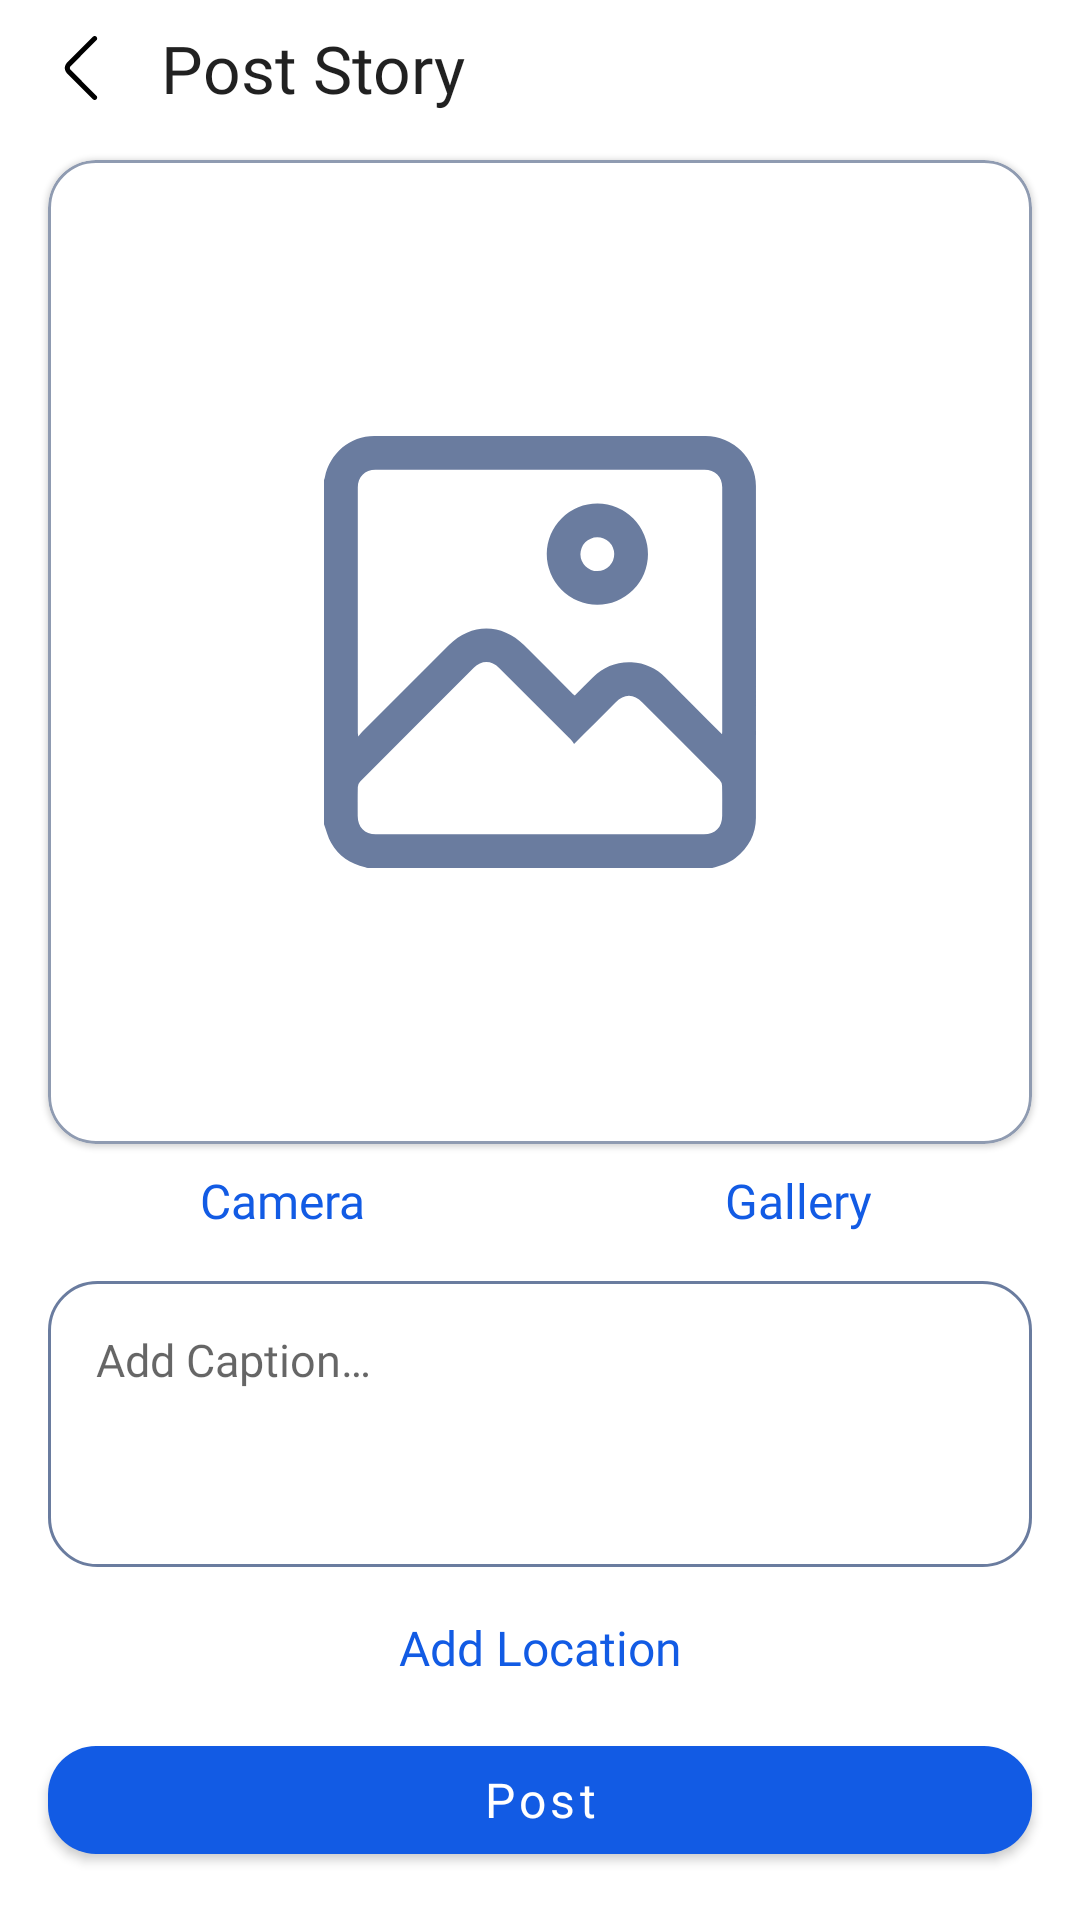

Reconstruct the res/layout file that produces this screen, plus the resources it refers to.
<!-- AndroidManifest.xml: application theme Theme.StoryApp -->
<!-- res/layout/fragment_add_story.xml -->
<?xml version="1.0" encoding="utf-8"?>
<androidx.constraintlayout.widget.ConstraintLayout xmlns:android="http://schemas.android.com/apk/res/android"
    xmlns:app="http://schemas.android.com/apk/res-auto"
    xmlns:tools="http://schemas.android.com/tools"
    android:layout_width="match_parent"
    android:layout_height="match_parent"
    tools:context=".presentation.home.post_story.AddStoryFragment">

    <ImageView
        android:id="@+id/img_back"
        android:layout_width="0dp"
        android:layout_height="0dp"
        android:layout_marginStart="16dp"
        app:layout_constraintBottom_toBottomOf="@+id/label_screen"
        app:layout_constraintDimensionRatio="1"
        app:layout_constraintStart_toStartOf="parent"
        app:layout_constraintTop_toTopOf="@+id/label_screen"
        app:layout_constraintWidth_percent=".06"
        app:srcCompat="@drawable/ic_back"
        tools:ignore="ContentDescription" />

    <TextView
        android:id="@+id/label_screen"
        style="@style/TextBold22"
        android:layout_width="wrap_content"
        android:layout_height="wrap_content"
        android:layout_marginStart="16dp"
        android:layout_marginTop="8dp"
        android:text="@string/post_story"
        app:layout_constraintStart_toEndOf="@id/img_back"
        app:layout_constraintTop_toTopOf="parent" />

    <com.airbnb.lottie.LottieAnimationView
        android:id="@+id/anim_location"
        android:layout_width="0dp"
        android:layout_height="0dp"
        android:visibility="gone"
        app:layout_constraintTop_toTopOf="@id/img_back"
        app:layout_constraintEnd_toEndOf="parent"
        app:layout_constraintWidth_percent=".08"
        app:layout_constraintDimensionRatio="1"
        app:lottie_fileName="animation-location.json"
        app:lottie_loop="true"
        android:layout_marginEnd="16dp"/>

    <com.google.android.material.button.MaterialButton
        android:id="@+id/btn_post"
        style="@style/TextButton"
        android:layout_width="0dp"
        android:layout_height="wrap_content"
        android:layout_marginStart="16dp"
        android:layout_marginEnd="16dp"
        android:layout_marginBottom="16dp"
        android:text="@string/post"
        app:layout_constraintBottom_toBottomOf="parent"
        app:layout_constraintEnd_toEndOf="parent"
        app:layout_constraintStart_toStartOf="parent" />

    <com.google.android.material.card.MaterialCardView
        android:id="@+id/card_img"
        android:layout_width="0dp"
        android:layout_height="0dp"
        android:layout_marginStart="16dp"
        android:layout_marginTop="16dp"
        android:layout_marginEnd="16dp"
        app:cardCornerRadius="16dp"
        app:layout_constraintDimensionRatio="1"
        app:layout_constraintEnd_toEndOf="parent"
        app:layout_constraintStart_toStartOf="parent"
        app:layout_constraintTop_toBottomOf="@id/label_screen"
        app:strokeColor="@color/gray"
        app:strokeWidth="1dp">

        <ImageView
            android:id="@+id/img_story"
            android:layout_width="match_parent"
            android:layout_height="match_parent"
            android:scaleType="centerCrop"
            tools:ignore="ContentDescription" />

    </com.google.android.material.card.MaterialCardView>

    <ImageView
        android:id="@+id/img_story_placeholder"
        android:layout_width="0dp"
        android:layout_height="0dp"
        android:elevation="1dp"
        app:layout_constraintBottom_toBottomOf="@id/card_img"
        app:layout_constraintDimensionRatio="1"
        app:layout_constraintEnd_toEndOf="@id/card_img"
        app:layout_constraintStart_toStartOf="@id/card_img"
        app:layout_constraintTop_toTopOf="@id/card_img"
        app:layout_constraintWidth_percent=".4"
        app:srcCompat="@drawable/ic_image"
        tools:ignore="ContentDescription" />

    <TextView
        android:id="@+id/btn_camera"
        style="@style/TextSemiBold16"
        android:layout_width="0dp"
        android:layout_height="wrap_content"
        android:layout_marginTop="8dp"
        android:layout_marginEnd="8dp"
        android:text="@string/camera"
        android:textAlignment="center"
        android:textColor="@color/blue"
        app:layout_constraintEnd_toStartOf="@id/btn_gallery"
        app:layout_constraintStart_toStartOf="@id/card_img"
        app:layout_constraintTop_toBottomOf="@id/card_img" />

    <TextView
        android:id="@+id/btn_gallery"
        style="@style/TextSemiBold16"
        android:layout_width="0dp"
        android:layout_height="wrap_content"
        android:layout_marginStart="8dp"
        android:layout_marginTop="8dp"
        android:text="@string/gallery"
        android:textAlignment="center"
        android:textColor="@color/blue"
        app:layout_constraintEnd_toEndOf="@id/card_img"
        app:layout_constraintStart_toEndOf="@id/btn_camera"
        app:layout_constraintTop_toBottomOf="@id/card_img" />

    <EditText
        android:id="@+id/et_caption"
        android:layout_width="0dp"
        android:layout_height="0dp"
        android:layout_margin="16dp"
        android:background="@drawable/bg_rounded_outlined"
        android:fontFamily="@font/sofia_pro_regular"
        android:gravity="top"
        android:hint="@string/hint_add_caption"
        android:inputType="text"
        android:textSize="15sp"
        app:layout_constraintBottom_toTopOf="@id/btn_add_location"
        app:layout_constraintEnd_toEndOf="parent"
        app:layout_constraintStart_toStartOf="parent"
        app:layout_constraintTop_toBottomOf="@id/btn_camera"
        tools:ignore="Autofill" />

    <TextView
        android:id="@+id/btn_add_location"
        style="@style/TextSemiBold16"
        android:layout_width="0dp"
        android:layout_height="wrap_content"
        android:layout_marginBottom="16dp"
        android:text="@string/add_location"
        android:textAlignment="center"
        android:textColor="@color/blue"
        app:layout_constraintBottom_toTopOf="@id/btn_post"
        app:layout_constraintEnd_toEndOf="@id/btn_post"
        app:layout_constraintStart_toStartOf="@id/btn_post" />

    <ProgressBar
        android:id="@+id/progress_bar"
        android:layout_width="wrap_content"
        android:layout_height="wrap_content"
        android:elevation="1dp"
        android:visibility="gone"
        app:layout_constraintBottom_toBottomOf="parent"
        app:layout_constraintEnd_toEndOf="parent"
        app:layout_constraintStart_toStartOf="parent"
        app:layout_constraintTop_toTopOf="parent" />

</androidx.constraintlayout.widget.ConstraintLayout>
<!-- resources referenced by this layout -->
<resources>
  <color name="blue">#125BE4</color>
  <color name="gray">#8F9BB1</color>
  <!-- drawable bg_rounded_outlined (drawable) -->
  <?xml version="1.0" encoding="utf-8"?>
  <shape xmlns:android="http://schemas.android.com/apk/res/android">
  
      <solid android:color="@android:color/transparent" />
      <stroke
          android:width="1dp"
          android:color="@color/gray_dark" />
      <corners android:radius="16dp" />
      <padding
          android:bottom="16dp"
          android:left="16dp"
          android:right="16dp"
          android:top="16dp" />
  
  </shape>
  <!-- drawable ic_back (drawable) -->
  <vector android:height="48dp" android:viewportHeight="512"
      android:viewportWidth="512" android:width="48dp" xmlns:android="http://schemas.android.com/apk/res/android">
      <path android:fillColor="#FF000000" android:pathData="M379.644,477.872l-207.299,-207.73c-7.798,-7.798 -7.798,-20.486 0.015,-28.299L379.643,34.128c7.803,-7.819 7.789,-20.482 -0.029,-28.284c-7.819,-7.803 -20.482,-7.79 -28.284,0.029L144.061,213.574c-23.394,23.394 -23.394,61.459 -0.015,84.838L351.33,506.127c3.907,3.915 9.031,5.873 14.157,5.873c5.111,0 10.224,-1.948 14.128,-5.844C387.433,498.354 387.446,485.691 379.644,477.872z"/>
  </vector>
  <string name="add_location">Add Location</string>
  <string name="camera">Camera</string>
  <string name="gallery">Gallery</string>
  <string name="hint_add_caption">Add Caption…</string>
  <string name="post">Post</string>
  <string name="post_story">Post Story</string>
  <style name="TextBold22" parent="TextAppearance.AppCompat">
          <item name="android:fontFamily">@font/sofia_pro_bold</item>
          <item name="android:textSize">22sp</item>
      </style>
  <style name="TextButton" parent="TextAppearance.MaterialComponents.Button">
          <item name="fontFamily">@font/sofia_pro_bold</item>
          <item name="android:fontFamily">@font/sofia_pro_bold</item>
          <item name="textAllCaps">false</item>
          <item name="cornerRadius">16dp</item>
          <item name="android:textSize">16sp</item>
          <item name="android:textColor">@color/white</item>
      </style>
  <style name="TextSemiBold16" parent="TextAppearance.AppCompat">
          <item name="android:fontFamily">@font/sofia_pro_semi_bold</item>
          <item name="android:textSize">16sp</item>
      </style>
  <style name="Theme.StoryApp" parent="Theme.MaterialComponents.DayNight.DarkActionBar">
          
          <item name="colorPrimary">@color/blue</item>
          <item name="colorPrimaryVariant">@color/blue</item>
          <item name="colorOnPrimary">@color/white</item>
          
          <item name="colorSecondary">@color/blue_light</item>
          <item name="colorSecondaryVariant">@color/blue_light</item>
          <item name="colorOnSecondary">@color/black_variant</item>
          
          <item name="android:statusBarColor" tools:targetApi="l">?attr/colorPrimaryVariant</item>
          
      </style>
  <color name="gray_dark">#6A7C9F</color>
  <color name="white">#FFFFFFFF</color>
  <color name="blue_light">#8EBFDD</color>
  <color name="black_variant">#010A1C</color>
</resources>
